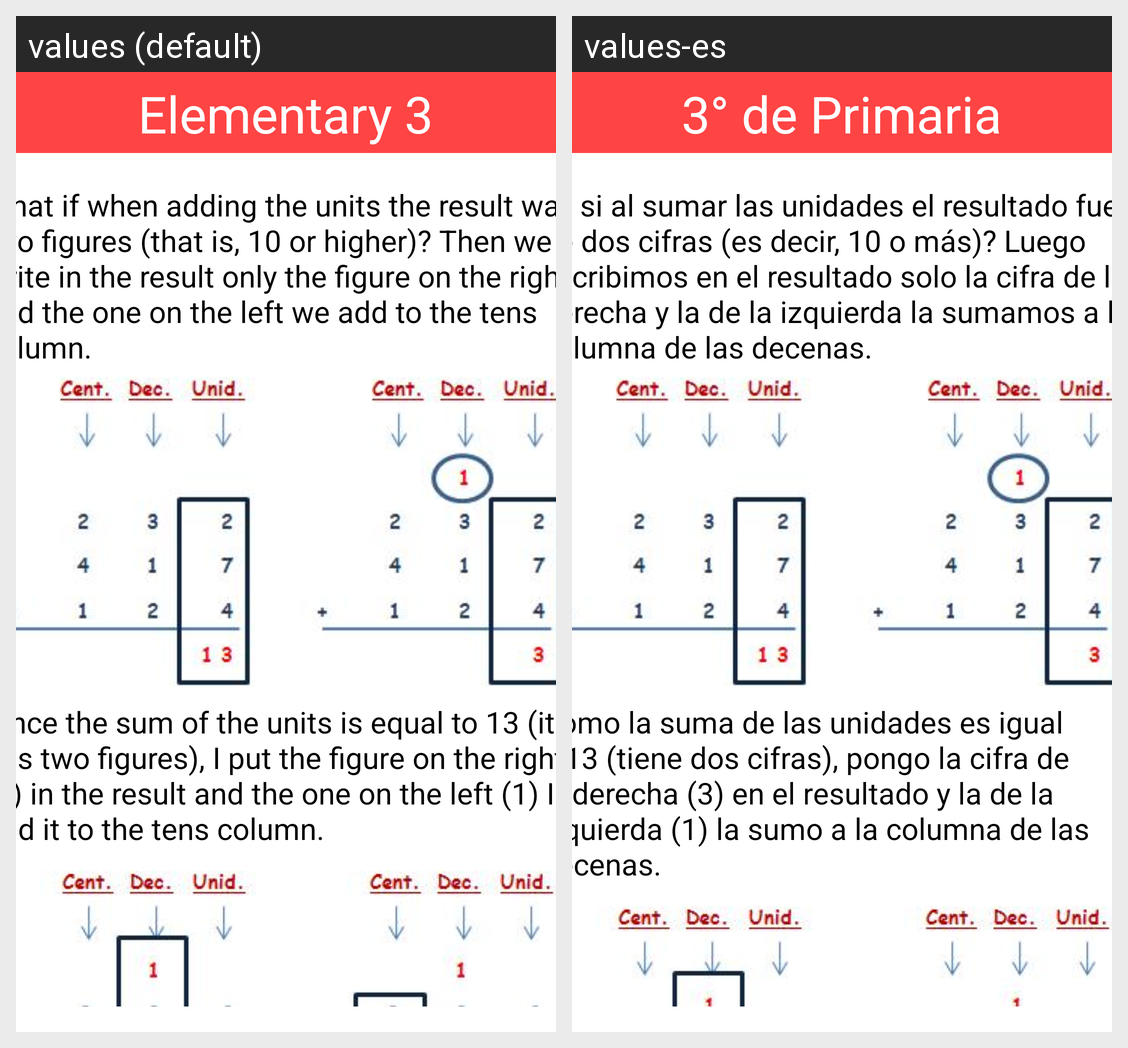

Strings drawn on this Android screen and how each of the app's shown locales translates them:
Android screen res/layout/activity_course_elementary3_addition.xml rendered under 2 locales, left to right: values (default), values-es. Device: Nexus 5 (rendered at 1080×1920; each locale shown at half size, 540×960, under a caption strip naming it); theme Theme.FunSpeak.
Strings drawn on this screen, with the default value and each locale's value (text and hints the layout hard-codes, and strings that could not be matched under every locale, appear in the picture but are not listed):

synonyms
  values: Elementary 3
  values-es: 3° de Primaria

sum1
  values: What if when adding the units the result was two figures (that is, 10 or higher)? Then we write in the result only the figure on the right and the one on the left we add to the tens column.
  values-es: ¿Y si al sumar las unidades el resultado fuera de dos cifras (es decir, 10 o más)? Luego escribimos en el resultado solo la cifra de la derecha y la de la izquierda la sumamos a la columna de las decenas.

sum2
  values: Since the sum of the units is equal to 13 (it has two figures), I put the figure on the right (3) in the result and the one on the left (1) I add it to the tens column.
  values-es: Como la suma de las unidades es igual a 13 (tiene dos cifras), pongo la cifra de la derecha (3) en el resultado y la de la izquierda (1) la sumo a la columna de las decenas.
